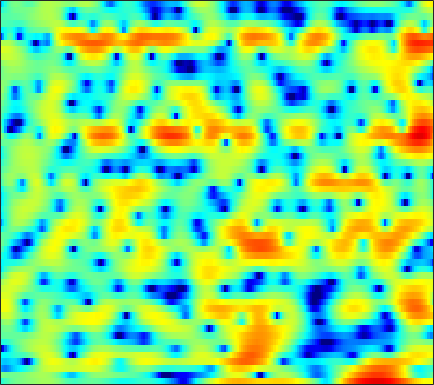

Data behind this chart, as committed beside it:
-3.3835, -2.8935, -2.2664, -1.7298, -1.391, -1.0212, -0.73535, -0.55309, -0.3458, -0.1729, -0.031178, 0.071495, 0.21965, 0.36206, 0.474, 0.63621, 0.80245, 0.92582, 1.0638, 1.1731, 1.2389, 1.2711, 1.2447, 1.1305
-0.07497, -0.2847, -0.4975, -0.6349, -0.6915, -0.7016, -0.65, -0.5758, -0.4329, -0.2515, -0.04638, 0.1209, 0.3466, 0.5699, 0.7307, 0.9318, 1.102, 1.206, 1.306, 1.35, 1.322, 1.243, 1.047, 0.7362
-7.632, -8.775, -9.29, -8.727, -7.99, -7.006, -6.17, -5.644, -5.079, -4.594, -4.107, -3.707, -3.094, -2.375, -1.787, -0.9702, -0.1711, 0.3952, 1.081, 1.671, 2.159, 2.451, 2.745, 2.931
-5.831, -6.47, -6.663, -6.362, -6.047, -5.767, -5.788, -6.085, -6.972, -8.675, -11.77, -16.09, -26.22, -14.16, -9.434, -5.403, -2.641, -1.057, 0.5847, 1.82, 2.736, 3.248, 3.712, 3.967
-4.402, -4.62, -4.576, -4.256, -3.928, -3.473, -3.073, -2.825, -2.569, -2.381, -2.203, -2.026, -1.653, -1.101, -0.5898, 0.1691, 0.9563, 1.519, 2.18, 2.698, 3.05, 3.197, 3.22, 3.035
-19.3, -14.34, -9.911, -7.118, -5.6, -4.047, -2.853, -2.127, -1.31, -0.6186, -0.03345, 0.3493, 0.8094, 1.231, 1.524, 1.878, 2.189, 2.385, 2.576, 2.665, 2.637, 2.531, 2.266, 1.849
-3.588, -3.568, -3.315, -2.895, -2.526, -2.01, -1.494, -1.126, -0.6681, -0.2404, 0.1656, 0.4501, 0.799, 1.122, 1.347, 1.621, 1.848, 1.981, 2.093, 2.114, 2.038, 1.905, 1.611, 1.182
-1.161, -1.16, -1.134, -1.098, -1.072, -1.054, -1.052, -1.052, -1.069, -1.068, -0.9986, -0.8798, -0.6276, -0.272, 0.03944, 0.4818, 0.9122, 1.202, 1.524, 1.758, 1.886, 1.899, 1.803, 1.568
-1.173, -0.8123, -0.5219, -0.4578, -0.5636, -0.9309, -1.566, -2.218, -3.301, -4.578, -5.769, -6.248, -5.915, -4.66, -3.486, -1.966, -0.664, 0.1439, 1.006, 1.643, 2.077, 2.284, 2.427, 2.441
-0.3359, 0.2977, 0.7689, 0.862, 0.6878, 0.131, -0.8502, -1.865, -3.658, -6.169, -9.565, -11.97, -11.1, -7.461, -5.134, -2.769, -1.042, -0.05217, 0.9293, 1.578, 1.931, 2.032, 2.015, 1.87
2.285, 2.6, 2.807, 2.725, 2.484, 1.962, 1.215, 0.5442, -0.3952, -1.29, -1.989, -2.274, -2.259, -1.841, -1.347, -0.5916, 0.1478, 0.6183, 1.051, 1.2, 1.016, 0.6379, -0.2374, -1.586
3.983, 4.142, 4.113, 3.818, 3.411, 2.64, 1.549, 0.4973, -1.166, -2.977, -4.612, -5.347, -5.172, -3.998, -2.914, -1.519, -0.3882, 0.2364, 0.7415, 0.8814, 0.6664, 0.2444, -0.7321, -2.26
3.997, 4.097, 4.005, 3.662, 3.221, 2.322, 1.077, -0.1655, -2.346, -5.311, -9.264, -11.83, -10.41, -6.891, -4.8, -2.761, -1.377, -0.6546, -0.02533, 0.2978, 0.3608, 0.2555, -0.04034, -0.4509
3.112, 3.247, 3.285, 3.148, 2.916, 2.436, 1.815, 1.264, 0.4095, -0.471, -1.211, -1.601, -1.865, -1.859, -1.721, -1.479, -1.285, -1.186, -1.093, -1.056, -1.11, -1.198, -1.329, -1.498
2.279, 2.562, 2.853, 3.003, 3.051, 2.999, 2.815, 2.618, 2.28, 1.875, 1.418, 1.038, 0.5083, -0.05243, -0.5124, -1.18, -1.895, -2.429, -3.097, -3.608, -3.86, -3.873, -3.763, -3.609
0.9162, 1.494, 2.169, 2.722, 3.043, 3.357, 3.503, 3.514, 3.422, 3.189, 2.802, 2.41, 1.732, 0.8322, -0.02831, -1.478, -3.365, -5.2, -8.376, -11.98, -12.53, -10.36, -7.514, -5.57
-2.363, -1.184, 0.1002, 1.13, 1.724, 2.325, 2.765, 2.971, 3.1, 3.069, 2.889, 2.654, 2.169, 1.468, 0.7881, -0.3847, -1.925, -3.307, -5.373, -7.178, -7.437, -6.503, -4.853, -3.376
-5.575, -4.111, -2.643, -1.555, -0.9358, -0.3473, 0.1298, 0.4208, 0.7095, 0.926, 1.079, 1.131, 1.113, 1.007, 0.8718, 0.5898, 0.2397, -0.02294, -0.3333, -0.544, -0.5433, -0.4229, -0.1807, 0.1233
-4.934, -4.468, -4.016, -3.798, -3.729, -3.647, -3.602, -3.479, -3.145, -2.637, -2.048, -1.593, -0.9856, -0.4374, -0.07977, 0.3569, 0.744, 0.9829, 1.269, 1.541, 1.766, 1.907, 2.078, 2.176
-3.339, -3.737, -4.551, -5.78, -6.949, -8.74, -10.55, -11.19, -10.32, -8.468, -6.617, -5.373, -3.896, -2.614, -1.754, -0.6891, 0.282, 0.9253, 1.688, 2.349, 2.866, 3.16, 3.452, 3.573
-1.718, -2.438, -3.791, -5.638, -7.583, -10.98, -15.33, -17.77, -15.38, -12.3, -10.3, -9.131, -7.735, -6.19, -4.891, -3.123, -1.484, -0.3502, 0.9851, 2.071, 2.956, 3.493, 3.996, 4.289
-0.6368, -1.137, -1.969, -2.979, -3.944, -5.267, -6.559, -7.534, -8.75, -10.28, -12.51, -15.2, -20.01, -15.94, -11.43, -7.247, -4.387, -2.723, -0.9282, 0.4805, 1.65, 2.407, 3.207, 3.821
-1.226, -1.272, -1.346, -1.552, -1.737, -2.266, -2.901, -3.481, -4.517, -5.79, -7.307, -8.46, -9.33, -8.953, -7.925, -6.441, -5.167, -4.323, -3.413, -2.413, -1.25, -0.3441, 0.9312, 2.11
-4.614, -3.504, -2.258, -1.328, -0.8177, -0.3896, -0.2555, -0.3066, -0.5354, -0.9253, -1.429, -1.817, -2.355, -2.915, -3.371, -4.195, -5.44, -6.833, -9.352, -11.14, -8.782, -5.908, -2.682, -0.2782
-8.427, -5.822, -3.322, -1.536, -0.6225, 0.3709, 1.01, 1.3, 1.517, 1.524, 1.364, 1.134, 0.6565, 0.01441, -0.6543, -1.794, -3.37, -4.858, -7.057, -8.422, -7.21, -5.459, -3.062, -1.206
-5.19, -4.106, -2.644, -1.325, -0.4636, 0.4684, 1.212, 1.641, 2.035, 2.249, 2.311, 2.24, 2.025, 1.666, 1.298, 0.7091, 0.02865, -0.473, -1.08, -1.509, -1.702, -1.722, -1.658, -1.609
-4.448, -3.486, -2.291, -1.205, -0.4271, 0.4528, 1.157, 1.609, 2.068, 2.401, 2.599, 2.676, 2.688, 2.577, 2.445, 2.172, 1.841, 1.524, 1.057, 0.5242, -0.1144, -0.65, -1.609, -2.852
-5.394, -4.168, -2.763, -1.584, -0.8736, -0.05302, 0.5973, 0.9777, 1.407, 1.754, 2.034, 2.219, 2.407, 2.537, 2.578, 2.553, 2.41, 2.226, 1.861, 1.356, 0.688, 0.04749, -0.9931, -2.361
-5.681, -4.434, -3.056, -1.966, -1.375, -0.8658, -0.5382, -0.4342, -0.3361, -0.2016, 0.09519, 0.417, 0.9363, 1.488, 1.828, 2.174, 2.312, 2.309, 2.132, 1.775, 1.277, 0.8142, 0.1758, -0.5213
-4.582, -3.304, -1.991, -1.188, -0.8668, -0.9221, -1.522, -2.319, -3.807, -5.238, -5.172, -3.941, -1.785, 0.05211, 1.103, 2.051, 2.548, 2.654, 2.485, 2.031, 1.388, 0.8622, 0.2149, -0.1891
-2.293, -1.089, 0.06487, 0.7009, 0.8166, 0.5491, -0.4355, -1.726, -4.491, -8.591, -9.258, -5.887, -1.949, 0.5796, 1.844, 2.852, 3.256, 3.166, 2.581, 1.43, -0.312, -2.04, -4.647, -6.032
-1.427, -0.6539, 0.1457, 0.7241, 0.9681, 1.049, 0.8904, 0.6339, 0.266, 0.02938, 0.1573, 0.5063, 1.177, 1.859, 2.245, 2.514, 2.411, 2.078, 1.226, -0.1615, -2.241, -4.323, -7.865, -10.12
-2.109, -1.506, -0.7688, -0.1461, 0.261, 0.6381, 0.9283, 1.083, 1.259, 1.413, 1.571, 1.709, 1.864, 1.979, 1.997, 1.903, 1.619, 1.292, 0.6515, -0.159, -1.147, -1.857, -2.736, -3.255
-3.224, -2.488, -1.55, -0.7592, -0.2305, 0.3755, 0.8624, 1.175, 1.499, 1.763, 1.952, 2.055, 2.132, 2.128, 2.07, 1.905, 1.644, 1.373, 0.9177, 0.3752, -0.2234, -0.7083, -1.341, -1.968
-4.478, -3.351, -2.103, -1.046, -0.4269, 0.3211, 0.9075, 1.275, 1.668, 1.967, 2.186, 2.282, 2.35, 2.326, 2.256, 2.088, 1.855, 1.622, 1.278, 0.8404, 0.3532, -0.09939, -0.7754, -1.608
-4.2, -2.99, -1.782, -0.8768, -0.291, 0.3103, 0.8538, 1.189, 1.598, 1.909, 2.137, 2.242, 2.281, 2.221, 2.111, 1.907, 1.646, 1.458, 1.201, 0.9594, 0.6569, 0.3933, -0.1357, -0.8819
-1.27, -1.053, -0.8462, -0.7365, -0.5761, -0.3434, 0.01721, 0.3435, 0.8134, 1.261, 1.595, 1.765, 1.802, 1.625, 1.342, 0.8094, 0.2062, -0.1386, -0.3378, -0.07982, 0.38, 0.7383, 1.012, 0.9508
0.6799, -0.4473, -2.086, -3.553, -4.428, -4.505, -3.931, -3.162, -2.123, -1.071, -0.1757, 0.3231, 0.6898, 0.529, -0.01222, -1.536, -4.255, -7.463, -9.851, -5.345, -1.276, 0.6786, 2.454, 3.417
-1.169, -3.514, -7.93, -14.94, -28.36, -19.68, -14.28, -12.53, -10.73, -8.453, -5.942, -4.35, -2.781, -1.931, -1.782, -2.224, -3.298, -4.173, -4.338, -2.538, -0.1486, 1.412, 2.992, 4.032
-2.204, -4.022, -6.83, -9.675, -11.75, -14.01, -16.59, -20.55, -28.73, -17.11, -10.9, -8.033, -5.293, -3.453, -2.475, -1.53, -0.8671, -0.4097, 0.2468, 1.005, 1.849, 2.468, 3.171, 3.694
-1.659, -2.657, -4.101, -5.541, -6.654, -7.958, -9.036, -9.496, -9.472, -8.517, -6.939, -5.68, -4.042, -2.627, -1.716, -0.6656, 0.2049, 0.7782, 1.477, 2.079, 2.6, 2.923, 3.236, 3.404
-1.096, -1.632, -2.434, -3.281, -3.901, -4.555, -5.011, -5.112, -5.007, -4.567, -3.869, -3.228, -2.34, -1.426, -0.7798, 0.01166, 0.7405, 1.222, 1.806, 2.319, 2.716, 2.941, 3.111, 3.091
-0.5452, -0.9883, -1.734, -2.634, -3.277, -4.056, -4.518, -4.623, -4.33, -3.731, -2.986, -2.383, -1.619, -0.9232, -0.4593, 0.0991, 0.6207, 1.005, 1.508, 2.011, 2.478, 2.768, 3.031, 3.091
0.2926, -0.2838, -1.433, -3.07, -4.606, -7.169, -9.318, -9.441, -7.513, -5.247, -3.469, -2.492, -1.597, -1.13, -0.9729, -0.9328, -0.9318, -0.7859, -0.3102, 0.4901, 1.47, 2.165, 2.937, 3.454
0.9874, 0.5137, -0.5826, -2.265, -4.115, -7.5, -11.37, -11.5, -7.871, -4.853, -2.935, -2.098, -1.62, -1.839, -2.492, -4.131, -6.778, -9.001, -8.561, -4.752, -1.501, 0.3394, 2.111, 3.291
0.4329, 0.4024, 0.1031, -0.4475, -1, -1.69, -2.17, -2.267, -2.056, -1.646, -1.292, -1.189, -1.358, -1.961, -2.776, -4.437, -6.678, -8.182, -7.903, -5.183, -2.429, -0.7536, 0.9286, 2.1
-0.5459, -0.1974, 0.08558, 0.1676, 0.1692, 0.09474, -0.002092, -0.04557, -0.106, -0.1622, -0.2646, -0.382, -0.6428, -1.029, -1.378, -1.857, -2.242, -2.371, -2.195, -1.657, -0.9039, -0.3178, 0.4238, 1.017
-0.7535, -0.2147, 0.2964, 0.6293, 0.7914, 0.8844, 0.8941, 0.8492, 0.7494, 0.6001, 0.4086, 0.2401, -0.008454, -0.2752, -0.4664, -0.6777, -0.8161, -0.8562, -0.796, -0.6259, -0.3828, -0.1852, 0.06322, 0.2511
0.2758, 0.7486, 1.195, 1.484, 1.607, 1.658, 1.606, 1.499, 1.311, 1.053, 0.7442, 0.4873, 0.1421, -0.1911, -0.4196, -0.6626, -0.8139, -0.8611, -0.8455, -0.7545, -0.6153, -0.5062, -0.3828, -0.328
2.118, 2.304, 2.466, 2.531, 2.485, 2.365, 2.151, 1.931, 1.557, 1.109, 0.5815, 0.1368, -0.4991, -1.125, -1.558, -2.034, -2.3, -2.331, -2.22, -1.972, -1.646, -1.37, -1.046, -0.7816
3.425, 3.299, 3.153, 2.963, 2.788, 2.464, 2.031, 1.665, 1.081, 0.4303, -0.3264, -1.001, -2.147, -3.597, -4.806, -6.259, -6.88, -6.632, -5.749, -4.826, -4.051, -3.485, -2.628, -1.648
1.815, 1.583, 1.583, 1.597, 1.502, 1.002, 0.162, -0.6091, -1.517, -2.103, -2.442, -2.807, -3.765, -5.796, -8.578, -15.99, -23.22, -13.76, -9.301, -8.006, -8.565, -9.635, -8.86, -5.02
-11.97, -8.13, -3.921, -2.034, -1.71, -2.409, -4.537, -7.435, -13.81, -12.82, -7.529, -5.39, -4.006, -3.76, -4.045, -4.618, -4.918, -4.849, -4.726, -5.137, -6.478, -7.722, -7.283, -3.673
-4.991, -4.85, -3.893, -3.118, -3.004, -3.44, -4.569, -5.727, -6.978, -6.818, -5.342, -4.138, -2.864, -2.022, -1.596, -1.253, -1.055, -0.9571, -0.8755, -0.8056, -0.6854, -0.4662, 0.08189, 0.9506
-1.693, -1.868, -1.984, -2.03, -2.043, -2.15, -2.326, -2.465, -2.521, -2.377, -2.038, -1.677, -1.174, -0.6982, -0.3883, -0.03655, 0.2632, 0.4608, 0.6942, 0.9064, 1.128, 1.295, 1.55, 1.801
-1.714, -1.723, -1.653, -1.545, -1.445, -1.334, -1.238, -1.165, -1.072, -0.9343, -0.7532, -0.5863, -0.3302, -0.04859, 0.1632, 0.456, 0.7436, 0.9482, 1.201, 1.417, 1.59, 1.684, 1.752, 1.728
-3.268, -2.918, -2.348, -1.79, -1.452, -1.079, -0.8168, -0.6823, -0.5818, -0.5379, -0.5031, -0.4732, -0.3781, -0.2071, -0.02052, 0.284, 0.6201, 0.873, 1.19, 1.46, 1.654, 1.75, 1.78, 1.706
-6.843, -5.164, -3.338, -1.995, -1.271, -0.6325, -0.3151, -0.2636, -0.3821, -0.6882, -1.091, -1.381, -1.636, -1.611, -1.374, -0.8412, -0.1814, 0.3155, 0.9002, 1.351, 1.651, 1.778, 1.833, 1.785
